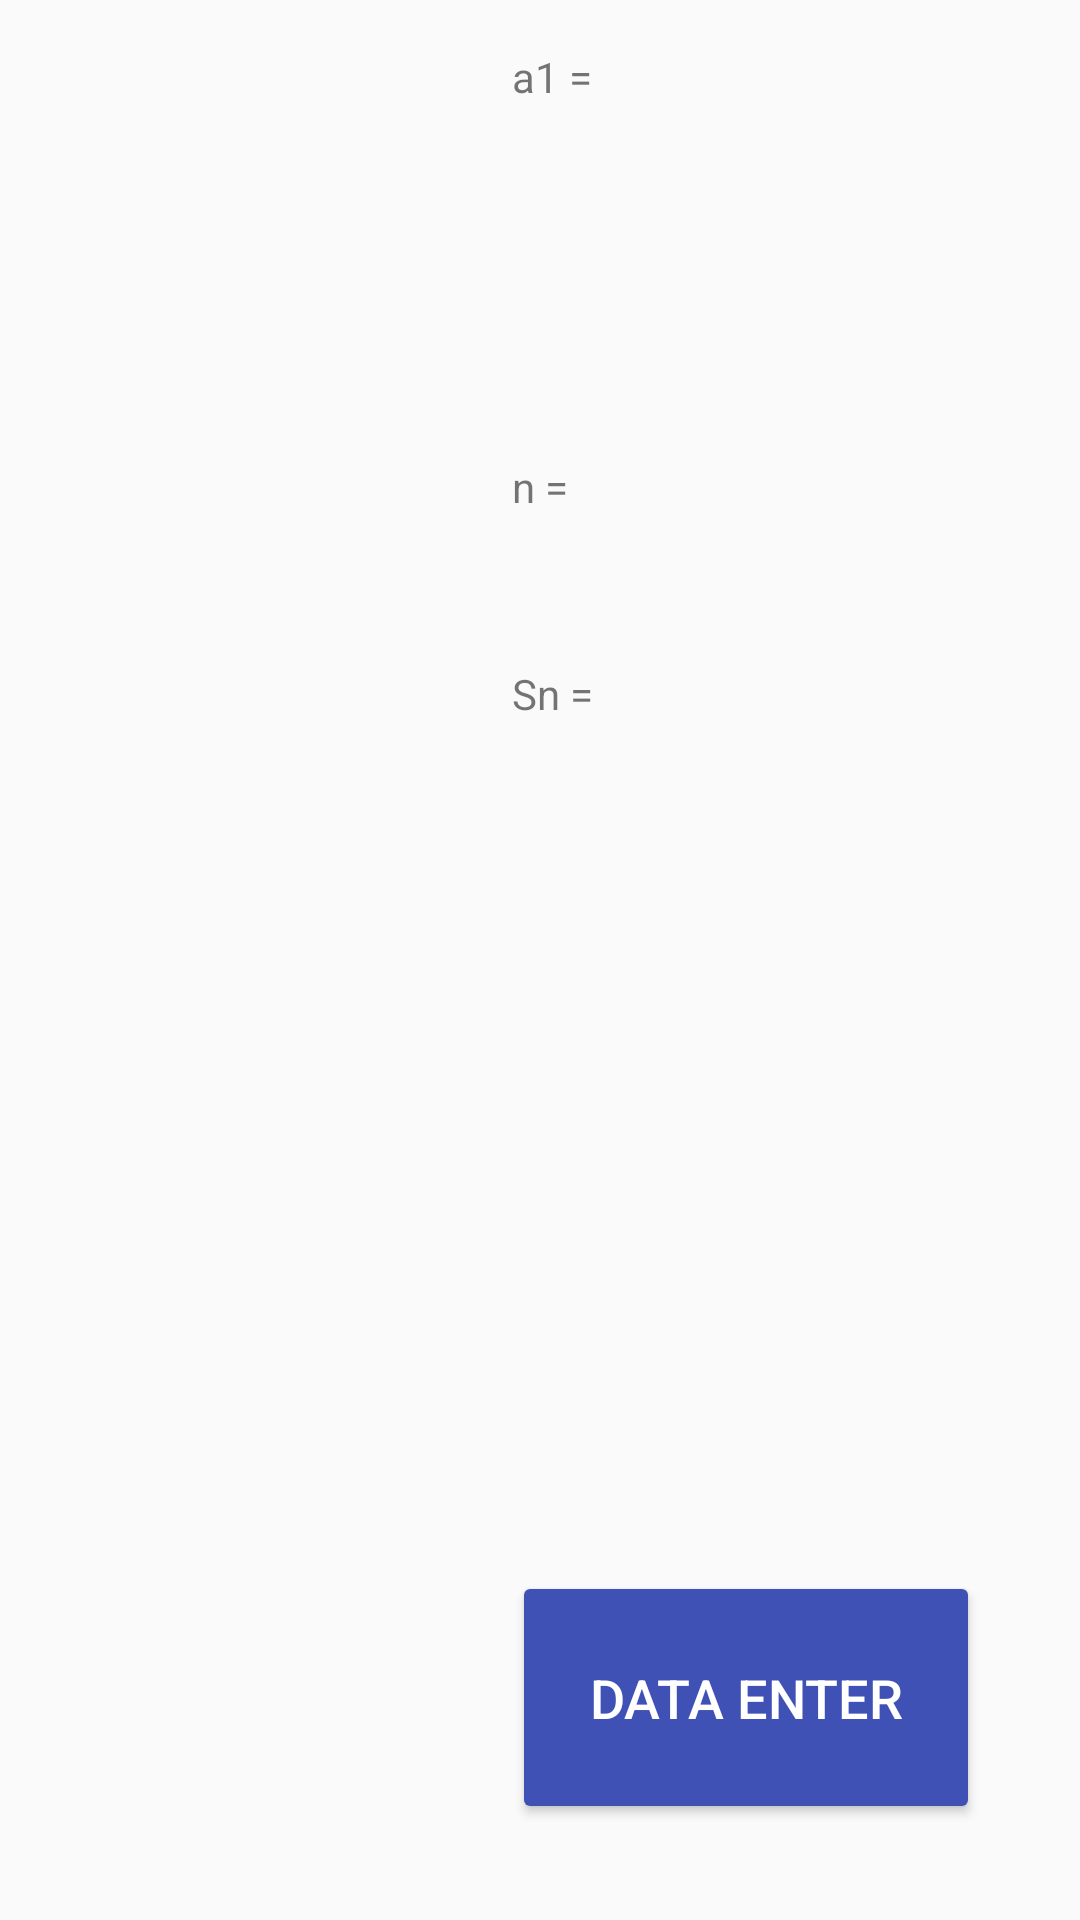

Here is an Android app screen rendered from its layout file. Give the layout XML and the strings, colors and styles it references.
<!-- AndroidManifest.xml: application theme Theme.AppCompat.DayNight.DarkActionBar -->
<!-- res/layout/activity_main.xml -->
<?xml version="1.0" encoding="utf-8"?>
<LinearLayout xmlns:android="http://schemas.android.com/apk/res/android"
    xmlns:app="http://schemas.android.com/apk/res-auto"
    xmlns:tools="http://schemas.android.com/tools"
    android:id="@+id/main"
    android:layout_width="match_parent"
    android:layout_height="match_parent"
    android:orientation="horizontal"
    tools:context=".mainActivity"
    android:padding="16dp">

    <Space
        android:layout_width="0dp"
        android:layout_height="match_parent"
        android:layout_weight="5" />

    <LinearLayout
        android:layout_width="0dp"
        android:layout_height="match_parent"
        android:layout_weight="35"
        android:orientation="vertical">

        <Space
            android:layout_width="match_parent"
            android:layout_height="wrap_content"
            android:layout_weight="5" />

        <ListView
            android:id="@+id/lvTerms"
            android:layout_width="match_parent"
            android:layout_height="0dp"
            android:layout_weight="80"
            android:padding="8dp" />

        <Space
            android:layout_width="match_parent"
            android:layout_height="0dp"
            android:layout_weight="10" />

    </LinearLayout>

    <Space
        android:layout_width="0dp"
        android:layout_height="0dp"
        android:layout_weight="5" />

    <LinearLayout
        android:layout_width="0dp"
        android:layout_height="match_parent"
        android:layout_weight="45"
        android:orientation="vertical">

        <LinearLayout
            android:layout_width="match_parent"
            android:layout_height="0dp"
            android:layout_weight="70"
            android:orientation="horizontal">

            <LinearLayout
                android:layout_width="0dp"
                android:layout_height="match_parent"
                android:layout_weight="40"
                android:orientation="vertical">

                <TextView
                    android:layout_width="match_parent"
                    android:layout_height="wrap_content"
                    android:layout_weight="5"
                    android:text="a1 = " />

                <Space
                    android:layout_width="match_parent"
                    android:layout_height="wrap_content"
                    android:layout_weight="5" />

                <TextView
                    android:id="@+id/tvSeqType"
                    android:layout_width="match_parent"
                    android:layout_height="wrap_content"
                    android:layout_weight="5" />

                <Space
                    android:layout_width="match_parent"
                    android:layout_height="wrap_content"
                    android:layout_weight="5" />

                <TextView
                    android:layout_width="match_parent"
                    android:layout_height="wrap_content"
                    android:layout_weight="5"
                    android:text="n = " />

                <Space
                    android:layout_width="match_parent"
                    android:layout_height="wrap_content"
                    android:layout_weight="5" />

                <TextView
                    android:layout_width="match_parent"
                    android:layout_height="wrap_content"
                    android:layout_weight="5"
                    android:text="Sn = " />

                <Space
                    android:layout_width="match_parent"
                    android:layout_height="wrap_content"
                    android:layout_weight="50" />

            </LinearLayout>

            <LinearLayout
                android:layout_width="0dp"
                android:layout_height="match_parent"
                android:layout_weight="60"
                android:orientation="vertical">

                <TextView
                    android:id="@+id/tvFirst"
                    android:layout_width="match_parent"
                    android:layout_height="wrap_content"
                    android:layout_weight="5" />

                <Space
                    android:layout_width="match_parent"
                    android:layout_height="wrap_content"
                    android:layout_weight="5" />

                <TextView
                    android:id="@+id/tvDiffOrMul"
                    android:layout_width="match_parent"
                    android:layout_height="wrap_content"
                    android:layout_weight="5" />

                <Space
                    android:layout_width="match_parent"
                    android:layout_height="wrap_content"
                    android:layout_weight="5" />

                <TextView
                    android:id="@+id/tvIndex"
                    android:layout_width="match_parent"
                    android:layout_height="wrap_content"
                    android:layout_weight="5" />

                <Space
                    android:layout_width="match_parent"
                    android:layout_height="wrap_content"
                    android:layout_weight="5" />

                <TextView
                    android:id="@+id/tvSum"
                    android:layout_width="match_parent"
                    android:layout_height="wrap_content"
                    android:layout_weight="5" />

                <Space
                    android:layout_width="match_parent"
                    android:layout_height="wrap_content"
                    android:layout_weight="50" />
            </LinearLayout>

        </LinearLayout>

        <Space
            android:layout_width="match_parent"
            android:layout_height="8dp" />

        <Button
            android:id="@+id/button5"
            android:layout_width="match_parent"
            android:layout_height="wrap_content"
            android:layout_weight="5"
            android:backgroundTint="#3F51B5"
            android:textColor="#FFFFFF"
            android:textSize="18sp"
            android:padding="12dp"
            android:onClick="dataEnter"
            android:text="Data Enter" />

        <Space
            android:layout_width="match_parent"
            android:layout_height="16dp" />

    </LinearLayout>

    <Space
        android:layout_width="wrap_content"
        android:layout_height="wrap_content"
        android:layout_weight="5" />

</LinearLayout>
<!-- resources referenced by this layout -->
<resources>

</resources>
